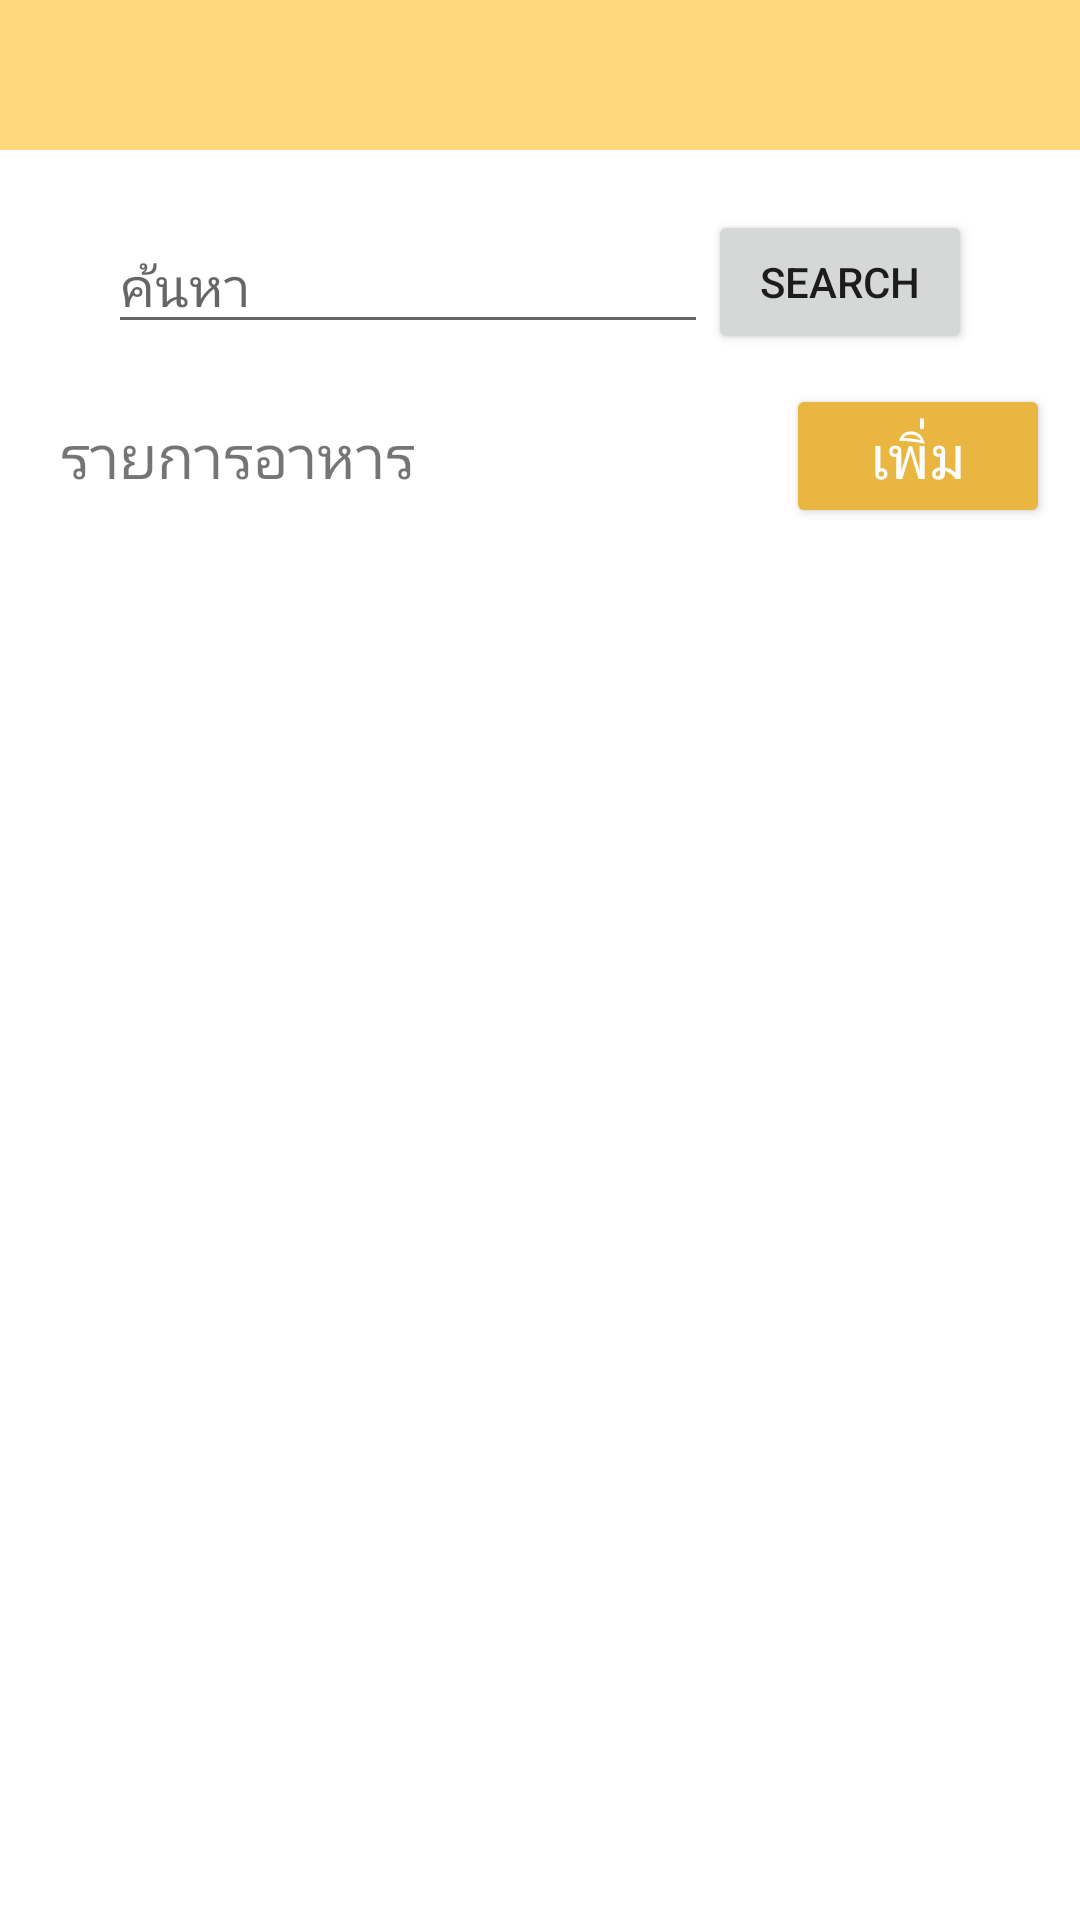

Write the Android layout XML for this screen, with the resource values it uses.
<!-- AndroidManifest.xml: application theme Theme.AdminShabu -->
<!-- res/layout/activity_admin_stock_food.xml -->
<?xml version="1.0" encoding="utf-8"?>
<LinearLayout xmlns:android="http://schemas.android.com/apk/res/android"
    xmlns:app="http://schemas.android.com/apk/res-auto"
    xmlns:tools="http://schemas.android.com/tools"
    android:layout_width="match_parent"
    android:layout_height="match_parent"
    android:orientation="vertical"
    tools:context=".activites.AdminStockFoodActivity">

    <RelativeLayout
        android:layout_width="match_parent"
        android:layout_height="50dp"
        android:background="#FFD87E">
        <ImageButton
            android:id="@+id/btnBack"
            android:layout_width="30dp"
            android:layout_height="30dp"
            android:layout_marginLeft="10dp"
            android:layout_centerVertical="true"
            android:background="@drawable/ic_back"/>
    </RelativeLayout>

    <LinearLayout
        android:layout_width="match_parent"
        android:layout_height="match_parent"
        android:orientation="vertical"
        android:padding="10dp">
        <LinearLayout
            android:layout_width="match_parent"
            android:layout_height="wrap_content"
            android:gravity="center"
            android:orientation="horizontal"
            android:padding="10dp">
            <androidx.appcompat.widget.AppCompatEditText
                android:layout_width="200dp"
                android:layout_height="wrap_content"
                android:hint="ค้นหา"
                android:id="@+id/edtSearch"/>
            <androidx.appcompat.widget.AppCompatButton
                android:layout_width="wrap_content"
                android:layout_height="wrap_content"
                android:onClick="clickSearch"
                android:text="Search"/>
        </LinearLayout>


        <RelativeLayout
            android:layout_width="match_parent"
            android:layout_height="wrap_content">
            <TextView
                android:id="@+id/food_name"
                android:layout_width="wrap_content"
                android:layout_height="wrap_content"
                android:text="รายการอาหาร"
                android:padding="10dp"
                android:textSize="20sp"
                android:layout_centerVertical="true"/>


            <Button
                android:id="@+id/btnAdd"
                android:layout_width="wrap_content"
                android:layout_height="wrap_content"
                android:layout_alignParentRight="true"
                android:layout_centerVertical="true"
                android:backgroundTint="#E9B641"
                android:text="เพิ่ม"
                android:textColor="#ffffff"
                android:textSize="20sp" />
        </RelativeLayout>



        <androidx.cardview.widget.CardView
            android:id="@+id/cardView"
            android:layout_width="match_parent"
            android:layout_height="wrap_content"
            android:layout_gravity="center_horizontal"
            app:cardBackgroundColor="#FFF6DB"
            app:cardCornerRadius="10dp"
            app:cardElevation="5dp"
            app:cardUseCompatPadding="true">
            <androidx.recyclerview.widget.RecyclerView
                android:id="@+id/recyclerView"
                android:layout_width="match_parent"
                android:layout_height="match_parent"
                android:layout_gravity="center"
                android:scrollbars="vertical"/>


        </androidx.cardview.widget.CardView>
    </LinearLayout>

</LinearLayout>
<!-- resources referenced by this layout -->
<resources>
  <style name="Theme.AdminShabu" parent="Theme.MaterialComponents.DayNight.DarkActionBar">
          
          <item name="colorPrimary">@color/purple_500</item>
          <item name="colorPrimaryVariant">@color/purple_700</item>
          <item name="colorOnPrimary">@color/white</item>
          
          <item name="colorSecondary">@color/teal_200</item>
          <item name="colorSecondaryVariant">@color/teal_700</item>
          <item name="colorOnSecondary">@color/black</item>
          
          <item name="android:statusBarColor" tools:targetApi="l">?attr/colorPrimaryVariant</item>
          
      </style>
  <!-- not gathered from this repository: default colours our renderer supplied (Android Studio template values) -->
  <color name="purple_500">#FF6200EE</color>
  <color name="purple_700">#FF3700B3</color>
  <color name="teal_200">#FF03DAC5</color>
  <color name="teal_700">#FF018786</color>
  <color name="black">#FF000000</color>
  <color name="white">#FFFFFFFF</color>
</resources>
